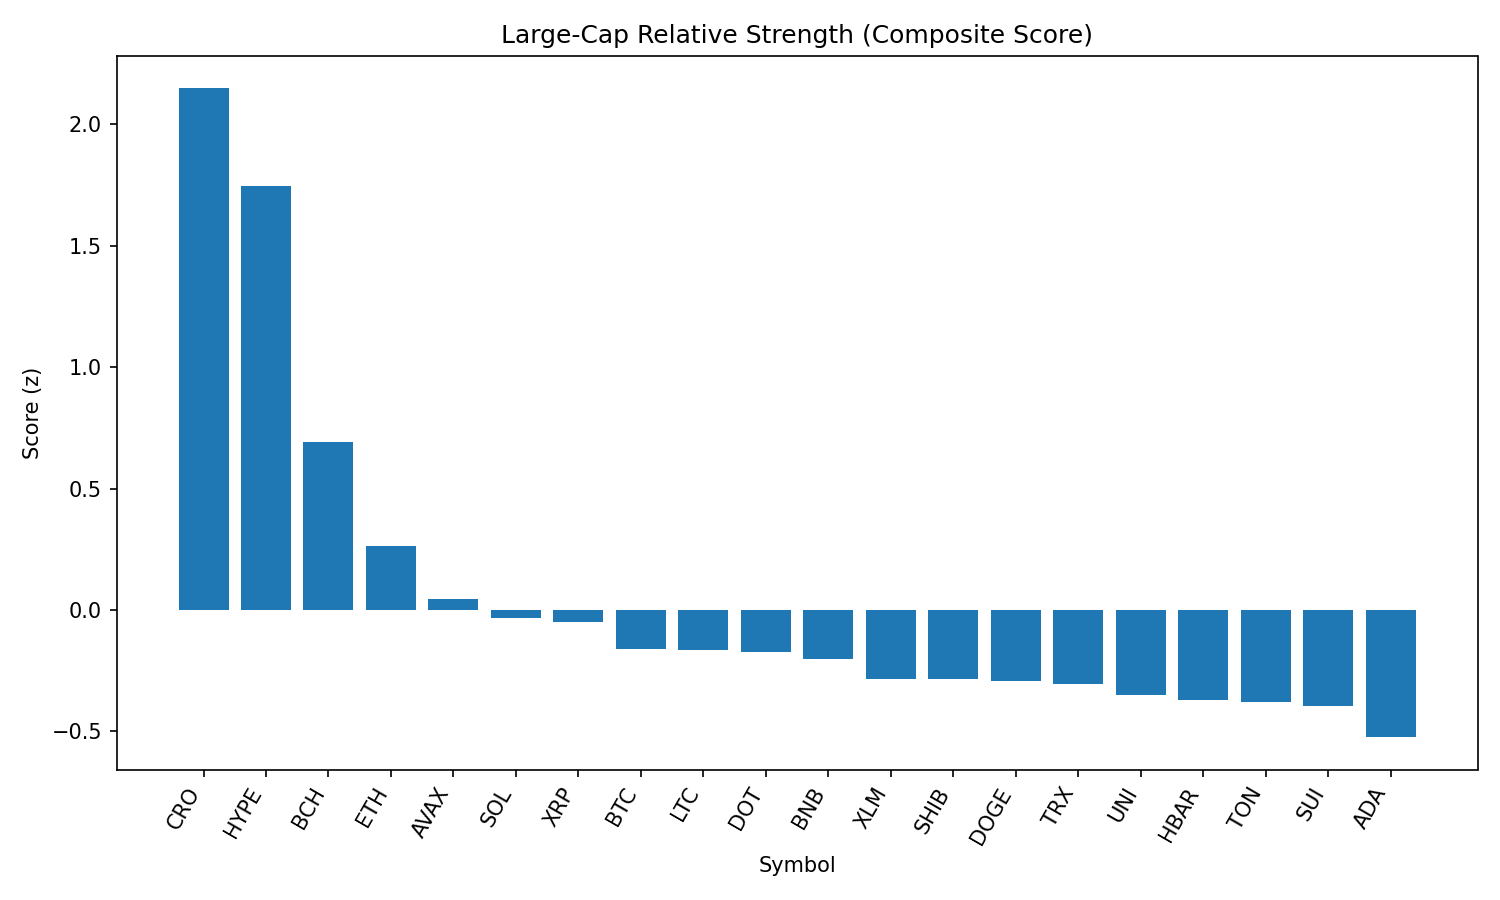

Values plotted in this chart, from the file beside it:
rank, name, symbol, price, pct_1h, pct_24h, pct_7d, pct_1h_vs_btc, pct_24h_vs_btc, pct_7d_vs_btc, market_cap_rank, market_cap, volume_usd, score
1, Cronos, CRO, 0.203, -0.2192, 31.12, 46.08, -0.3649, 29.51, 47.27, 30, 6833243195, 672012863, 2.148
2, Hyperliquid, HYPE, 48.93, 0.8189, 13.8, 16.68, 0.6731, 12.18, 17.87, 14, 16339776226, 476539393, 1.747
3, Bitcoin Cash, BCH, 549.4, 0.8925, 1.162, -0.598, 0.7467, -0.4513, 0.5877, 21, 10942984507, 256108182, 0.6902
4, Ethereum, ETH, 4594, 0.1193, 4.991, 11.14, -0.0265, 3.378, 12.33, 2, 554644672311, 42766368628, 0.2642
5, Avalanche, AVAX, 24.2, 0.12, 3.714, 6.951, -0.02578, 2.101, 8.137, 23, 10244244917, 602621397, 0.04629
6, Solana, SOL, 196.2, -0.06679, 5.044, 9.515, -0.2126, 3.431, 10.7, 6, 106092743176, 8097511934, -0.03418
7, XRP, XRP, 3.01, -0.01061, 5.381, 4.132, -0.1564, 3.768, 5.318, 3, 179165829178, 6791148345, -0.05102
8, Bitcoin, BTC, 111828, 0.1458, 1.614, -1.186, 0.0, 0.0, 0.0, 1, 2226526206996, 41996871800, -0.1605
9, Litecoin, LTC, 113.5, 0.04891, 4.022, -0.4585, -0.09685, 2.408, 0.7272, 26, 8651075904, 625681841, -0.1668
10, Polkadot, DOT, 3.89, -0.03923, 4.444, 3.357, -0.185, 2.831, 4.542, 35, 5921113112, 273316766, -0.1749
11, BNB, BNB, 865, 0.003912, 3.037, 3.701, -0.1419, 1.424, 4.887, 5, 120483968118, 1574982071, -0.2023
12, Stellar, XLM, 0.3947, 0.002571, 3.015, -0.2338, -0.1432, 1.401, 0.9519, 18, 12371238995, 336637299, -0.2848
13, Shiba Inu, SHIB, 1.256e-05, -0.1261, 4.59, 2.717, -0.2719, 2.977, 3.902, 29, 7401610377, 228530424, -0.2856
14, Dogecoin, DOGE, 0.2185, -0.1302, 4.43, 2.879, -0.276, 2.817, 4.065, 10, 32912725957, 2239495964, -0.2938
15, TRON, TRX, 0.3519, -0.004438, 2.565, 0.5264, -0.1502, 0.951, 1.712, 9, 33312001559, 1264583053, -0.3056
16, Uniswap, UNI, 9.94, -0.01867, 2.689, -1.276, -0.1644, 1.076, -0.09068, 34, 5967889981, 471811482, -0.3521
17, Hedera, HBAR, 0.2419, -0.2427, 5.302, 3.478, -0.3885, 3.689, 4.664, 22, 10258776118, 282750651, -0.3692
18, Toncoin, TON, 3.17, 0.02527, 1.829, -2.555, -0.1205, 0.2155, -1.369, 27, 8139316768, 156648546, -0.3784
19, Sui, SUI, 3.45, -0.1153, 3.477, -0.1613, -0.261, 1.864, 1.024, 20, 12134636329, 1316882206, -0.3976
20, Cardano, ADA, 0.8665, -0.2425, 3.582, 1.03, -0.3883, 1.968, 2.215, 11, 31607089726, 1752903003, -0.5242
21, Chainlink, LINK, 24.43, -0.6787, 4.611, 2.271, -0.8245, 2.997, 3.457, 13, 16573031102, 1692080275, -0.9738
